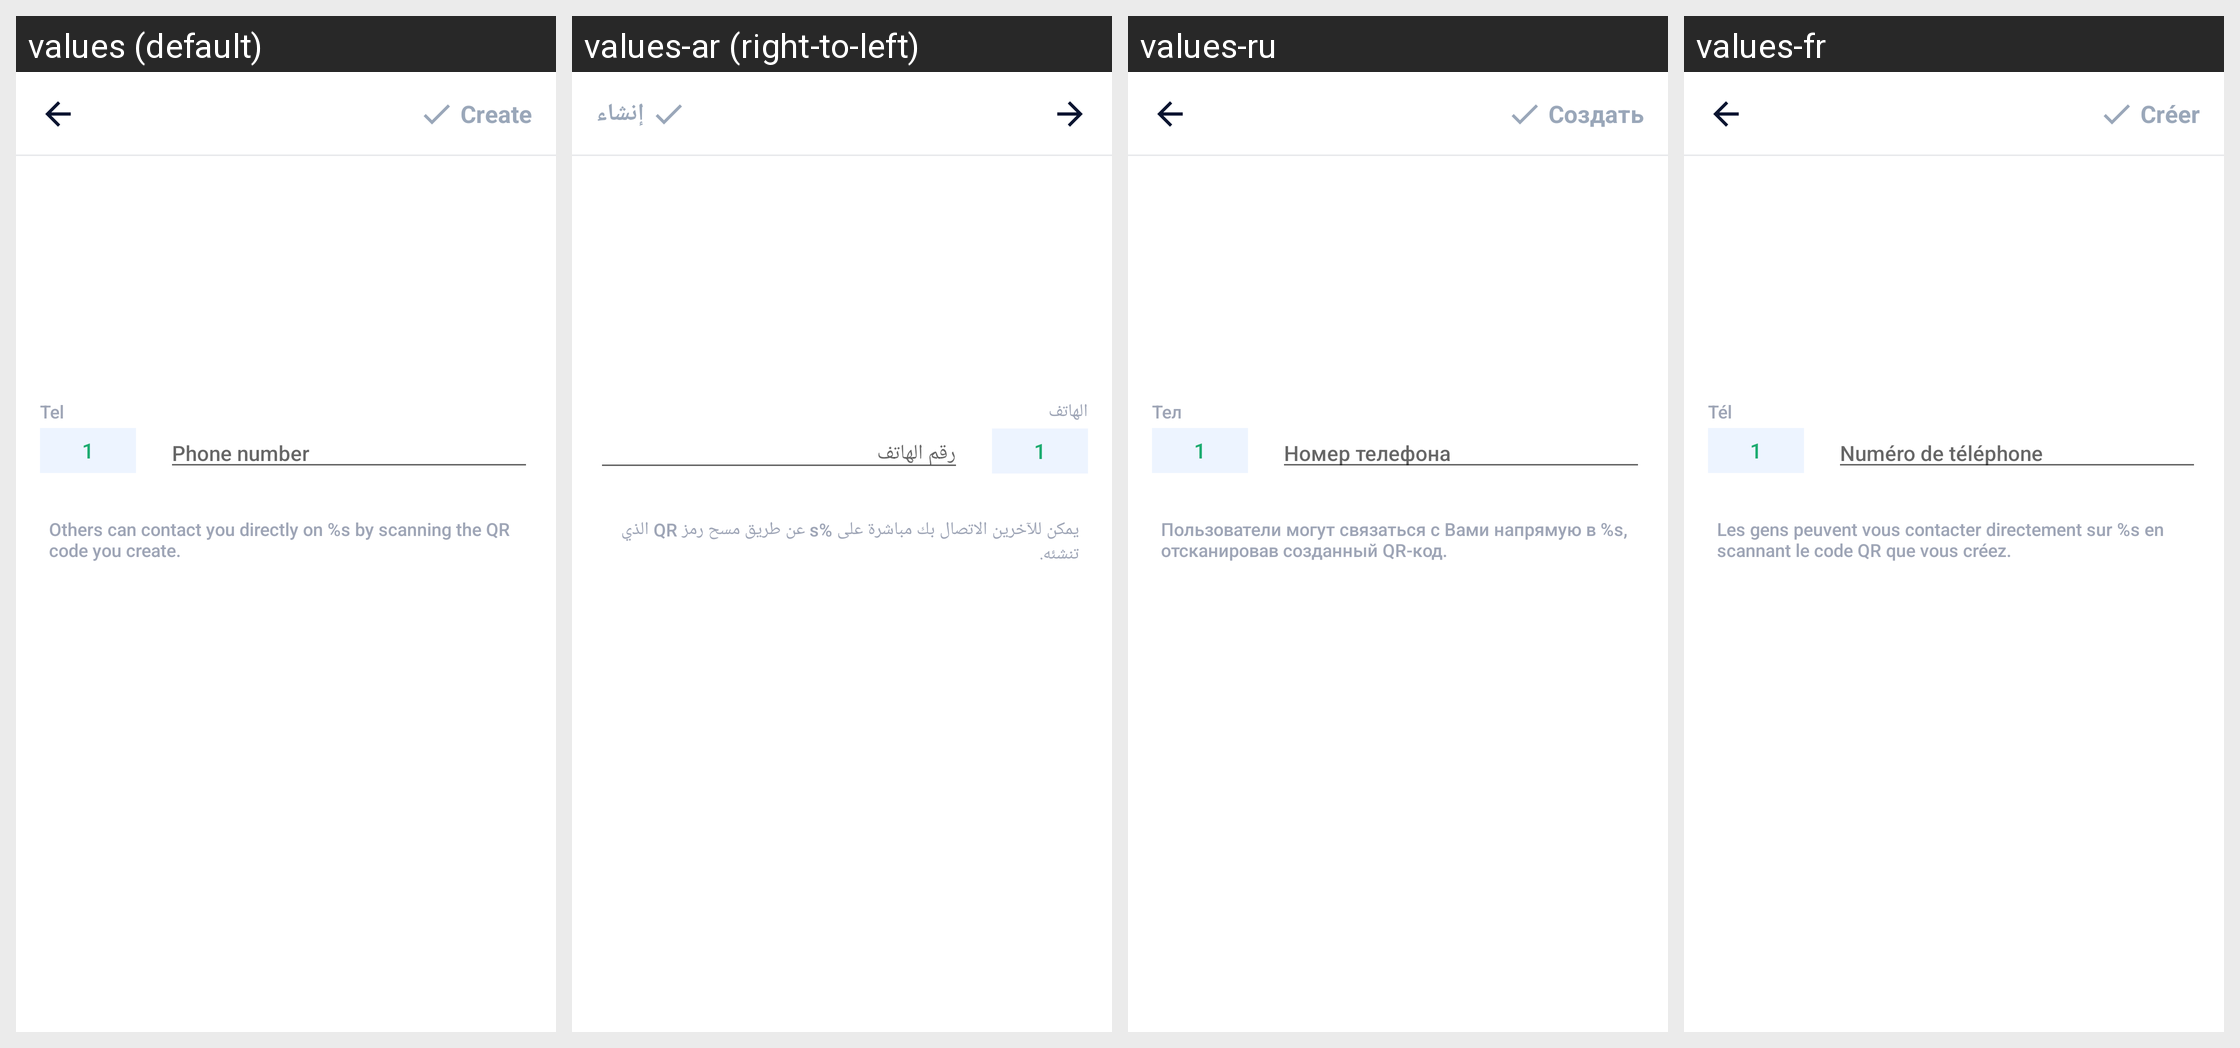

The Android screen above is rendered under several locales of the same app. Produce the string resources it draws, with the default and per-locale values.
Android screen res/layout/activity_create_viber.xml rendered under 4 locales, left to right: values (default), values-ar (right-to-left), values-ru, values-fr. Device: Nexus 5 (rendered at 1080×1920; each locale shown at half size, 540×960, under a caption strip naming it); theme AppTheme.
Other locales in the repository, not shown: values-bn, values-bn-rIN, values-de, values-en, values-es, values-fa, values-hi, values-in, values-in-rID, values-it, values-ja, values-ko, values-ms, values-nl, values-pl, values-pt, values-sv, values-th, values-th-rTH, values-tr, values-uk, values-vi, values-zh, values-zh-rCN, values-zh-rTW.
Strings drawn on this screen, with the default value and each locale's value (text and hints the layout hard-codes, and strings that could not be matched under every locale, appear in the picture but are not listed):

result_tel
  values: Tel
  values-ar: الهاتف
  values-ru: Тел
  values-fr: Tél

phone_number
  values: Phone number
  values-ar: رقم الهاتف
  values-ru: Номер телефона
  values-fr: Numéro de téléphone

hint_whatsapp
  values: Others can contact you directly on %s by scanning the QR code you create.
  values-ar: يمكن للآخرين الاتصال بك مباشرة على %s عن طريق مسح رمز QR الذي تنشئه.
  values-ru: Пользователи могут связаться с Вами напрямую в %s, отсканировав созданный QR-код.
  values-fr: Les gens peuvent vous contacter directement sur %s en scannant le code QR que vous créez.

main_tab_create
  values: Create
  values-ar: إنشاء
  values-ru: Создать
  values-fr: Créer
